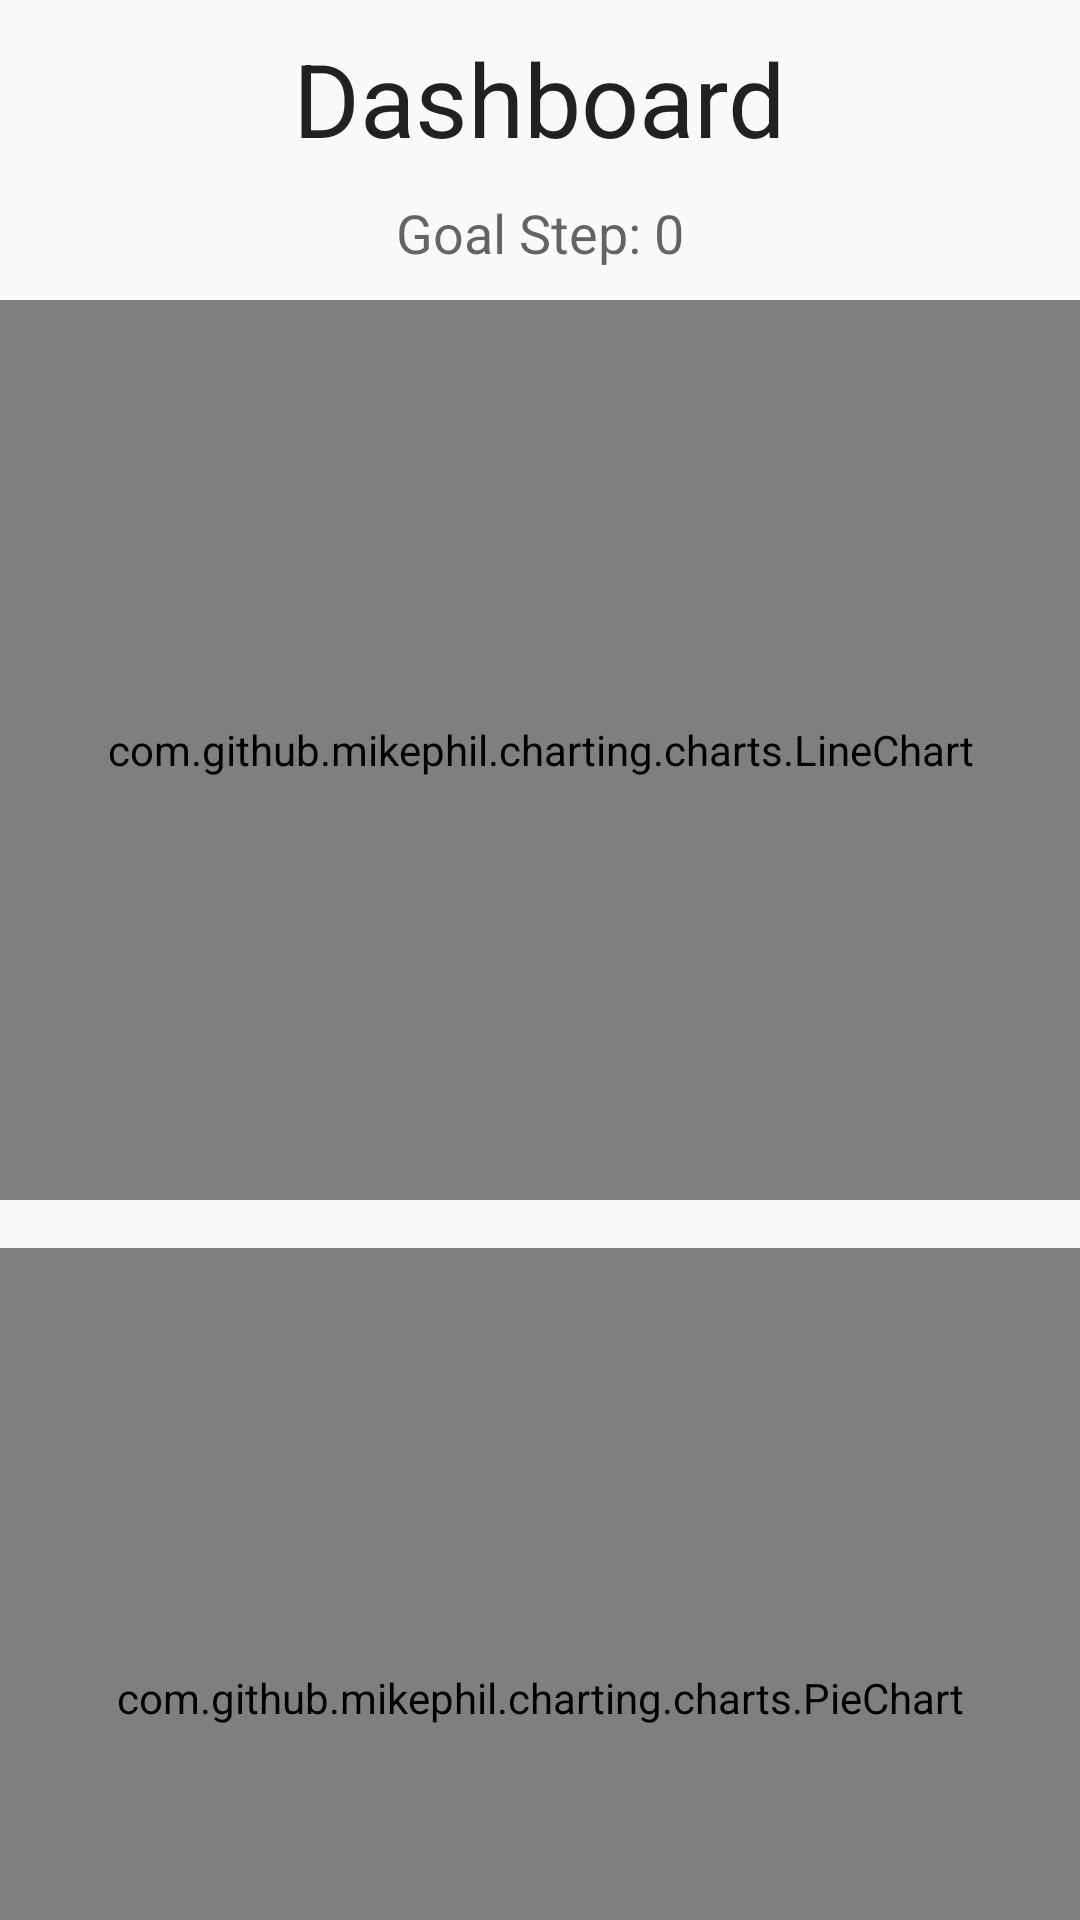

Layout XML and referenced resources for this Android screen:
<!-- AndroidManifest.xml: application theme Theme.ParkinGait -->
<!-- res/layout/activity_dashboard.xml -->
<?xml version="1.0" encoding="utf-8"?>
<androidx.constraintlayout.widget.ConstraintLayout xmlns:android="http://schemas.android.com/apk/res/android"
    xmlns:app="http://schemas.android.com/apk/res-auto"
    xmlns:tools="http://schemas.android.com/tools"
    android:layout_width="match_parent"
    android:layout_height="match_parent"
    tools:context=".DashboardActivity">

    <TextView
        android:id="@+id/tvCalibrationTitle"
        android:layout_width="wrap_content"
        android:layout_height="wrap_content"
        android:layout_marginTop="10dp"
        android:text="@string/dashboard"
        android:textAppearance="@style/TextAppearance.AppCompat.Large"
        android:textSize="34sp"
        app:layout_constraintEnd_toEndOf="parent"
        app:layout_constraintStart_toStartOf="parent"
        app:layout_constraintTop_toTopOf="parent" />

    <TextView
        android:id="@+id/tvGoalStep"
        android:layout_width="wrap_content"
        android:layout_height="wrap_content"
        android:layout_marginTop="10dp"
        android:text="Goal Step: 0"
        android:textAppearance="@style/TextAppearance.AppCompat.Medium"
        app:layout_constraintEnd_toEndOf="parent"
        app:layout_constraintStart_toStartOf="parent"
        app:layout_constraintTop_toBottomOf="@id/tvCalibrationTitle" />

    <com.github.mikephil.charting.charts.LineChart
        android:id="@+id/lineChart"
        android:layout_width="0dp"
        android:layout_height="300dp"
        android:layout_marginTop="100dp"
        app:layout_constraintEnd_toEndOf="parent"
        app:layout_constraintStart_toStartOf="parent"
        app:layout_constraintTop_toTopOf="parent" />

    <com.github.mikephil.charting.charts.PieChart
        android:id="@+id/pieChart"
        android:layout_width="0dp"
        android:layout_height="300dp"
        android:layout_marginTop="16dp"
        app:layout_constraintTop_toBottomOf="@id/lineChart"
        app:layout_constraintStart_toStartOf="parent"
        app:layout_constraintEnd_toEndOf="parent" />

</androidx.constraintlayout.widget.ConstraintLayout>
<!-- resources referenced by this layout -->
<resources>
  <string name="dashboard">Dashboard</string>
  <style name="Theme.ParkinGait" parent="Base.Theme.ParkinGait" />
  <style name="Base.Theme.ParkinGait" parent="Theme.AppCompat.Light.NoActionBar">
          
          
      </style>
</resources>
